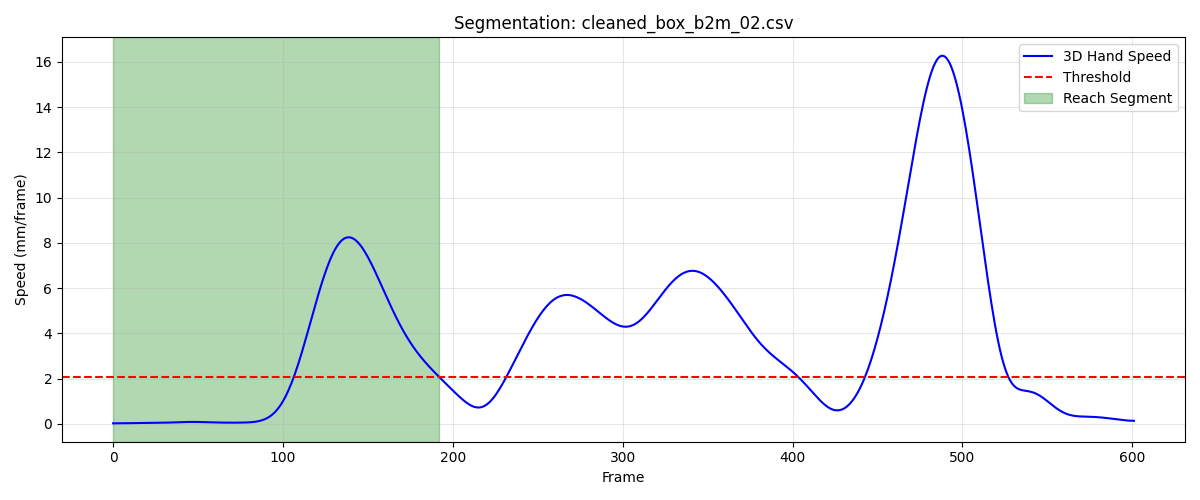

The table this chart was drawn from, first rows:
frame, sub_frame, shoulderr_x, shoulderr_y, shoulderr_z, humr1_x, humr1_y, humr1_z, humr2_x, humr2_y, humr2_z, humr3_x, humr3_y, humr3_z, humr4_x, humr4_y, humr4_z, humr5_x, humr5_y, humr5_z, humr6_x, humr6_y, humr6_z, humr7_x
1, 0, 198, -593, 735.9, 256, -577.6, 583.1, 263.2, -580.9, 510.8, 256.1, -629.8, 586.3, 215, -534.3, 557.3, 260.8, -641.6, 528.2, 226.1, -550.4, 503.9, 216.5
2, 0, 197.9, -593.1, 735.9, 255.9, -577.6, 583.1, 263.1, -580.9, 510.8, 255.9, -629.9, 586.3, 214.9, -534.3, 557.3, 260.7, -641.7, 528.2, 225.9, -550.5, 503.9, 216.4
3, 0, 197.7, -593.2, 735.9, 255.8, -577.6, 583.1, 262.9, -580.9, 510.8, 255.8, -629.9, 586.3, 214.7, -534.4, 557.3, 260.5, -641.7, 528.2, 225.8, -550.5, 504, 216.3
4, 0, 197.6, -593.4, 735.9, 255.6, -577.7, 583.1, 262.8, -580.9, 510.8, 255.7, -629.9, 586.3, 214.6, -534.4, 557.4, 260.4, -641.7, 528.2, 225.7, -550.5, 504, 216.2
5, 0, 197.5, -593.5, 735.9, 255.5, -577.7, 583.1, 262.7, -581, 510.8, 255.6, -630, 586.3, 214.4, -534.4, 557.4, 260.3, -641.8, 528.2, 225.5, -550.6, 504, 216
6, 0, 197.4, -593.6, 736, 255.4, -577.7, 583.1, 262.6, -581, 510.9, 255.5, -630, 586.3, 214.3, -534.5, 557.4, 260.2, -641.8, 528.2, 225.4, -550.6, 504.1, 215.9
7, 0, 197.2, -593.7, 736, 255.3, -577.8, 583.1, 262.5, -581, 510.9, 255.4, -630, 586.3, 214.2, -534.5, 557.5, 260.1, -641.8, 528.2, 225.2, -550.6, 504.1, 215.8
8, 0, 197.1, -593.8, 736, 255.2, -577.8, 583.2, 262.4, -581, 510.9, 255.3, -630.1, 586.2, 214.1, -534.5, 557.5, 260, -641.8, 528.2, 225.1, -550.6, 504.1, 215.7
9, 0, 197, -593.8, 736, 255.1, -577.8, 583.2, 262.3, -581, 510.9, 255.2, -630.1, 586.2, 214, -534.6, 557.5, 259.9, -641.9, 528.2, 225, -550.7, 504.1, 215.7
10, 0, 196.9, -593.9, 736, 255, -577.9, 583.2, 262.2, -581, 510.9, 255.1, -630.1, 586.2, 213.9, -534.6, 557.5, 259.8, -641.9, 528.2, 224.9, -550.7, 504.1, 215.6
11, 0, 196.8, -593.9, 736, 254.9, -577.9, 583.2, 262.1, -581.1, 510.9, 255, -630.2, 586.2, 213.8, -534.6, 557.5, 259.8, -641.9, 528.2, 224.8, -550.7, 504.1, 215.5
12, 0, 196.8, -594, 736, 254.8, -577.9, 583.2, 262.1, -581.1, 510.9, 254.9, -630.2, 586.2, 213.7, -534.7, 557.5, 259.7, -641.9, 528.2, 224.7, -550.8, 504.1, 215.5
13, 0, 196.7, -594, 736, 254.8, -578, 583.1, 262, -581.1, 510.9, 254.8, -630.3, 586.2, 213.6, -534.7, 557.5, 259.6, -642, 528.2, 224.7, -550.8, 504.1, 215.5
14, 0, 196.6, -594, 736, 254.7, -578, 583.1, 262, -581.1, 510.9, 254.7, -630.3, 586.2, 213.6, -534.7, 557.5, 259.6, -642, 528.2, 224.6, -550.8, 504.1, 215.5
15, 0, 196.5, -594, 736, 254.7, -578, 583.1, 261.9, -581.2, 510.9, 254.6, -630.3, 586.2, 213.5, -534.8, 557.4, 259.5, -642, 528.2, 224.6, -550.8, 504.1, 215.5
16, 0, 196.4, -593.9, 736, 254.6, -578, 583.1, 261.9, -581.2, 510.9, 254.6, -630.3, 586.2, 213.4, -534.8, 557.4, 259.5, -642, 528.2, 224.5, -550.9, 504, 215.5
17, 0, 196.3, -593.9, 736, 254.5, -578, 583.1, 261.9, -581.2, 510.9, 254.5, -630.3, 586.2, 213.4, -534.8, 557.4, 259.4, -642, 528.2, 224.4, -550.9, 504, 215.5
18, 0, 196.2, -593.9, 736, 254.5, -578, 583.1, 261.8, -581.2, 510.9, 254.4, -630.3, 586.2, 213.3, -534.8, 557.4, 259.4, -642, 528.2, 224.3, -550.9, 504, 215.5
19, 0, 196.1, -593.8, 736, 254.4, -577.9, 583.2, 261.8, -581.1, 510.9, 254.3, -630.3, 586.2, 213.2, -534.8, 557.4, 259.3, -642, 528.2, 224.2, -550.9, 504, 215.5
20, 0, 196, -593.8, 736, 254.3, -577.9, 583.2, 261.7, -581.1, 510.9, 254.3, -630.2, 586.3, 213.2, -534.7, 557.4, 259.3, -641.9, 528.2, 224, -550.8, 504, 215.5
21, 0, 196, -593.7, 736, 254.3, -577.8, 583.2, 261.7, -581, 510.9, 254.2, -630.2, 586.3, 213.1, -534.7, 557.4, 259.3, -641.9, 528.3, 223.9, -550.8, 504, 215.5
22, 0, 195.9, -593.6, 736, 254.2, -577.8, 583.2, 261.6, -581, 510.9, 254.2, -630.1, 586.3, 213, -534.7, 557.4, 259.2, -641.8, 528.3, 223.8, -550.8, 504, 215.5
23, 0, 195.8, -593.6, 736, 254.1, -577.7, 583.2, 261.6, -580.9, 511, 254.1, -630.1, 586.3, 213, -534.6, 557.4, 259.2, -641.8, 528.3, 223.7, -550.7, 504, 215.5
24, 0, 195.8, -593.5, 736.1, 254.1, -577.7, 583.2, 261.5, -580.9, 511, 254.1, -630, 586.3, 212.9, -534.6, 557.4, 259.2, -641.7, 528.3, 223.6, -550.7, 504, 215.4
25, 0, 195.7, -593.5, 736.1, 254, -577.6, 583.3, 261.5, -580.8, 511, 254, -630, 586.4, 212.8, -534.5, 557.4, 259.1, -641.7, 528.4, 223.5, -550.7, 504, 215.4
26, 0, 195.7, -593.4, 736.1, 254, -577.6, 583.3, 261.4, -580.8, 511, 254, -629.9, 586.4, 212.8, -534.5, 557.4, 259.1, -641.6, 528.4, 223.4, -550.6, 504, 215.4
27, 0, 195.6, -593.4, 736.1, 253.9, -577.5, 583.3, 261.4, -580.7, 511, 254, -629.9, 586.4, 212.7, -534.5, 557.4, 259.1, -641.6, 528.4, 223.4, -550.6, 504, 215.4
28, 0, 195.6, -593.3, 736.1, 253.9, -577.5, 583.2, 261.4, -580.6, 511, 253.9, -629.8, 586.3, 212.7, -534.4, 557.4, 259.1, -641.5, 528.3, 223.4, -550.6, 504, 215.4
29, 0, 195.6, -593.3, 736.1, 253.9, -577.5, 583.2, 261.3, -580.6, 510.9, 253.9, -629.8, 586.3, 212.7, -534.4, 557.4, 259.1, -641.5, 528.3, 223.3, -550.5, 504, 215.3
30, 0, 195.6, -593.3, 736.1, 253.9, -577.4, 583.2, 261.3, -580.6, 510.9, 253.9, -629.7, 586.3, 212.6, -534.4, 557.4, 259.1, -641.4, 528.3, 223.3, -550.5, 503.9, 215.3
31, 0, 195.6, -593.2, 736, 253.8, -577.4, 583.2, 261.3, -580.5, 510.9, 253.8, -629.7, 586.3, 212.6, -534.3, 557.3, 259.1, -641.4, 528.3, 223.3, -550.5, 503.9, 215.3
32, 0, 195.6, -593.2, 736, 253.8, -577.4, 583.2, 261.3, -580.5, 510.9, 253.8, -629.7, 586.2, 212.6, -534.3, 557.3, 259.1, -641.3, 528.2, 223.3, -550.4, 503.9, 215.2
33, 0, 195.6, -593.2, 736, 253.8, -577.4, 583.1, 261.2, -580.5, 510.8, 253.8, -629.7, 586.2, 212.6, -534.3, 557.3, 259.1, -641.3, 528.2, 223.2, -550.4, 503.8, 215.2
34, 0, 195.6, -593.1, 736, 253.8, -577.3, 583.1, 261.2, -580.5, 510.8, 253.8, -629.7, 586.2, 212.6, -534.3, 557.3, 259.1, -641.3, 528.2, 223.2, -550.4, 503.8, 215.1
35, 0, 195.6, -593.1, 735.9, 253.7, -577.3, 583.1, 261.1, -580.4, 510.8, 253.8, -629.6, 586.2, 212.5, -534.2, 557.2, 259.1, -641.3, 528.2, 223.2, -550.3, 503.8, 215
36, 0, 195.6, -593.1, 735.9, 253.7, -577.3, 583, 261.1, -580.4, 510.8, 253.8, -629.6, 586.1, 212.5, -534.2, 557.2, 259.1, -641.2, 528.1, 223.1, -550.3, 503.8, 214.9
37, 0, 195.6, -593.1, 735.9, 253.7, -577.3, 583, 261.1, -580.4, 510.7, 253.8, -629.6, 586.1, 212.5, -534.2, 557.2, 259.1, -641.2, 528.1, 223.1, -550.3, 503.7, 214.9
38, 0, 195.6, -593, 735.8, 253.7, -577.2, 583, 261, -580.3, 510.7, 253.8, -629.6, 586.1, 212.5, -534.1, 557.2, 259, -641.2, 528.1, 223.1, -550.2, 503.7, 214.9
39, 0, 195.6, -593, 735.8, 253.7, -577.2, 583, 261, -580.3, 510.7, 253.8, -629.5, 586.1, 212.5, -534.1, 557.1, 259, -641.1, 528, 223.1, -550.2, 503.7, 214.8
40, 0, 195.6, -593, 735.7, 253.7, -577.2, 582.9, 261, -580.3, 510.6, 253.8, -629.5, 586, 212.5, -534.1, 557.1, 259, -641.1, 528, 223, -550.1, 503.7, 214.8
41, 0, 195.6, -593, 735.7, 253.7, -577.1, 582.9, 261, -580.2, 510.6, 253.8, -629.5, 586, 212.5, -534, 557.1, 259, -641, 528, 223, -550.1, 503.6, 214.8
42, 0, 195.6, -592.9, 735.7, 253.7, -577.1, 582.8, 261, -580.1, 510.6, 253.8, -629.4, 586, 212.5, -534, 557, 259, -641, 527.9, 223, -550.1, 503.6, 214.9
43, 0, 195.6, -592.9, 735.6, 253.7, -577, 582.8, 261.1, -580.1, 510.5, 253.8, -629.4, 585.9, 212.5, -534, 557, 259, -640.9, 527.9, 223.1, -550, 503.5, 214.9
44, 0, 195.6, -592.8, 735.6, 253.7, -577, 582.8, 261.1, -580, 510.5, 253.8, -629.3, 585.8, 212.5, -533.9, 556.9, 259, -640.9, 527.8, 223.1, -550, 503.5, 215
45, 0, 195.6, -592.8, 735.6, 253.7, -576.9, 582.7, 261.1, -579.9, 510.4, 253.8, -629.3, 585.8, 212.5, -533.8, 556.9, 259.1, -640.8, 527.8, 223.1, -549.9, 503.4, 215.1
46, 0, 195.6, -592.7, 735.5, 253.7, -576.8, 582.7, 261.2, -579.9, 510.4, 253.8, -629.2, 585.7, 212.5, -533.8, 556.8, 259.1, -640.7, 527.7, 223.1, -549.8, 503.4, 215.2
47, 0, 195.7, -592.6, 735.5, 253.7, -576.7, 582.6, 261.2, -579.8, 510.4, 253.8, -629.1, 585.7, 212.5, -533.7, 556.8, 259.2, -640.6, 527.7, 223.2, -549.8, 503.3, 215.2
48, 0, 195.7, -592.5, 735.5, 253.8, -576.6, 582.6, 261.2, -579.7, 510.3, 253.9, -629, 585.6, 212.5, -533.6, 556.8, 259.2, -640.5, 527.6, 223.2, -549.7, 503.3, 215.3
49, 0, 195.7, -592.5, 735.5, 253.8, -576.5, 582.6, 261.2, -579.5, 510.3, 253.9, -628.9, 585.6, 212.5, -533.5, 556.7, 259.3, -640.4, 527.6, 223.2, -549.6, 503.3, 215.3
50, 0, 195.8, -592.4, 735.4, 253.8, -576.4, 582.5, 261.2, -579.4, 510.3, 253.9, -628.8, 585.5, 212.5, -533.4, 556.7, 259.4, -640.2, 527.6, 223.2, -549.4, 503.2, 215.4
51, 0, 195.9, -592.3, 735.4, 253.8, -576.2, 582.5, 261.2, -579.3, 510.2, 254, -628.6, 585.5, 212.5, -533.2, 556.7, 259.5, -640.1, 527.5, 223.2, -549.3, 503.2, 215.4
52, 0, 195.9, -592.2, 735.4, 253.8, -576.1, 582.5, 261.2, -579.1, 510.2, 254.1, -628.5, 585.5, 212.5, -533.1, 556.6, 259.6, -639.9, 527.5, 223.2, -549.2, 503.2, 215.4
53, 0, 196, -592.1, 735.4, 253.9, -576, 582.4, 261.3, -579, 510.2, 254.1, -628.3, 585.4, 212.5, -533, 556.6, 259.6, -639.8, 527.5, 223.2, -549.1, 503.2, 215.4
54, 0, 196.1, -592, 735.4, 253.9, -575.8, 582.4, 261.3, -578.9, 510.1, 254.2, -628.2, 585.4, 212.5, -532.9, 556.6, 259.7, -639.7, 527.4, 223.2, -549, 503.2, 215.5
55, 0, 196.2, -591.9, 735.4, 254, -575.7, 582.4, 261.3, -578.8, 510.1, 254.3, -628.1, 585.4, 212.6, -532.8, 556.6, 259.8, -639.5, 527.4, 223.2, -548.9, 503.1, 215.5
56, 0, 196.2, -591.9, 735.4, 254, -575.6, 582.4, 261.4, -578.7, 510.1, 254.4, -628, 585.3, 212.6, -532.7, 556.6, 259.9, -639.5, 527.4, 223.2, -548.8, 503.1, 215.5
57, 0, 196.3, -591.8, 735.4, 254.1, -575.6, 582.3, 261.4, -578.6, 510.1, 254.4, -627.9, 585.3, 212.6, -532.6, 556.6, 260, -639.4, 527.4, 223.3, -548.7, 503.1, 215.6
58, 0, 196.4, -591.7, 735.4, 254.1, -575.5, 582.3, 261.5, -578.6, 510, 254.5, -627.9, 585.3, 212.7, -532.6, 556.5, 260, -639.3, 527.4, 223.3, -548.7, 503.1, 215.6
59, 0, 196.5, -591.7, 735.4, 254.2, -575.5, 582.3, 261.6, -578.5, 510, 254.5, -627.8, 585.3, 212.8, -532.6, 556.5, 260.1, -639.3, 527.4, 223.4, -548.6, 503.1, 215.7
60, 0, 196.6, -591.6, 735.4, 254.3, -575.5, 582.3, 261.6, -578.5, 510, 254.6, -627.8, 585.3, 212.9, -532.5, 556.5, 260.1, -639.3, 527.3, 223.5, -548.6, 503, 215.8
... 133 more rows
